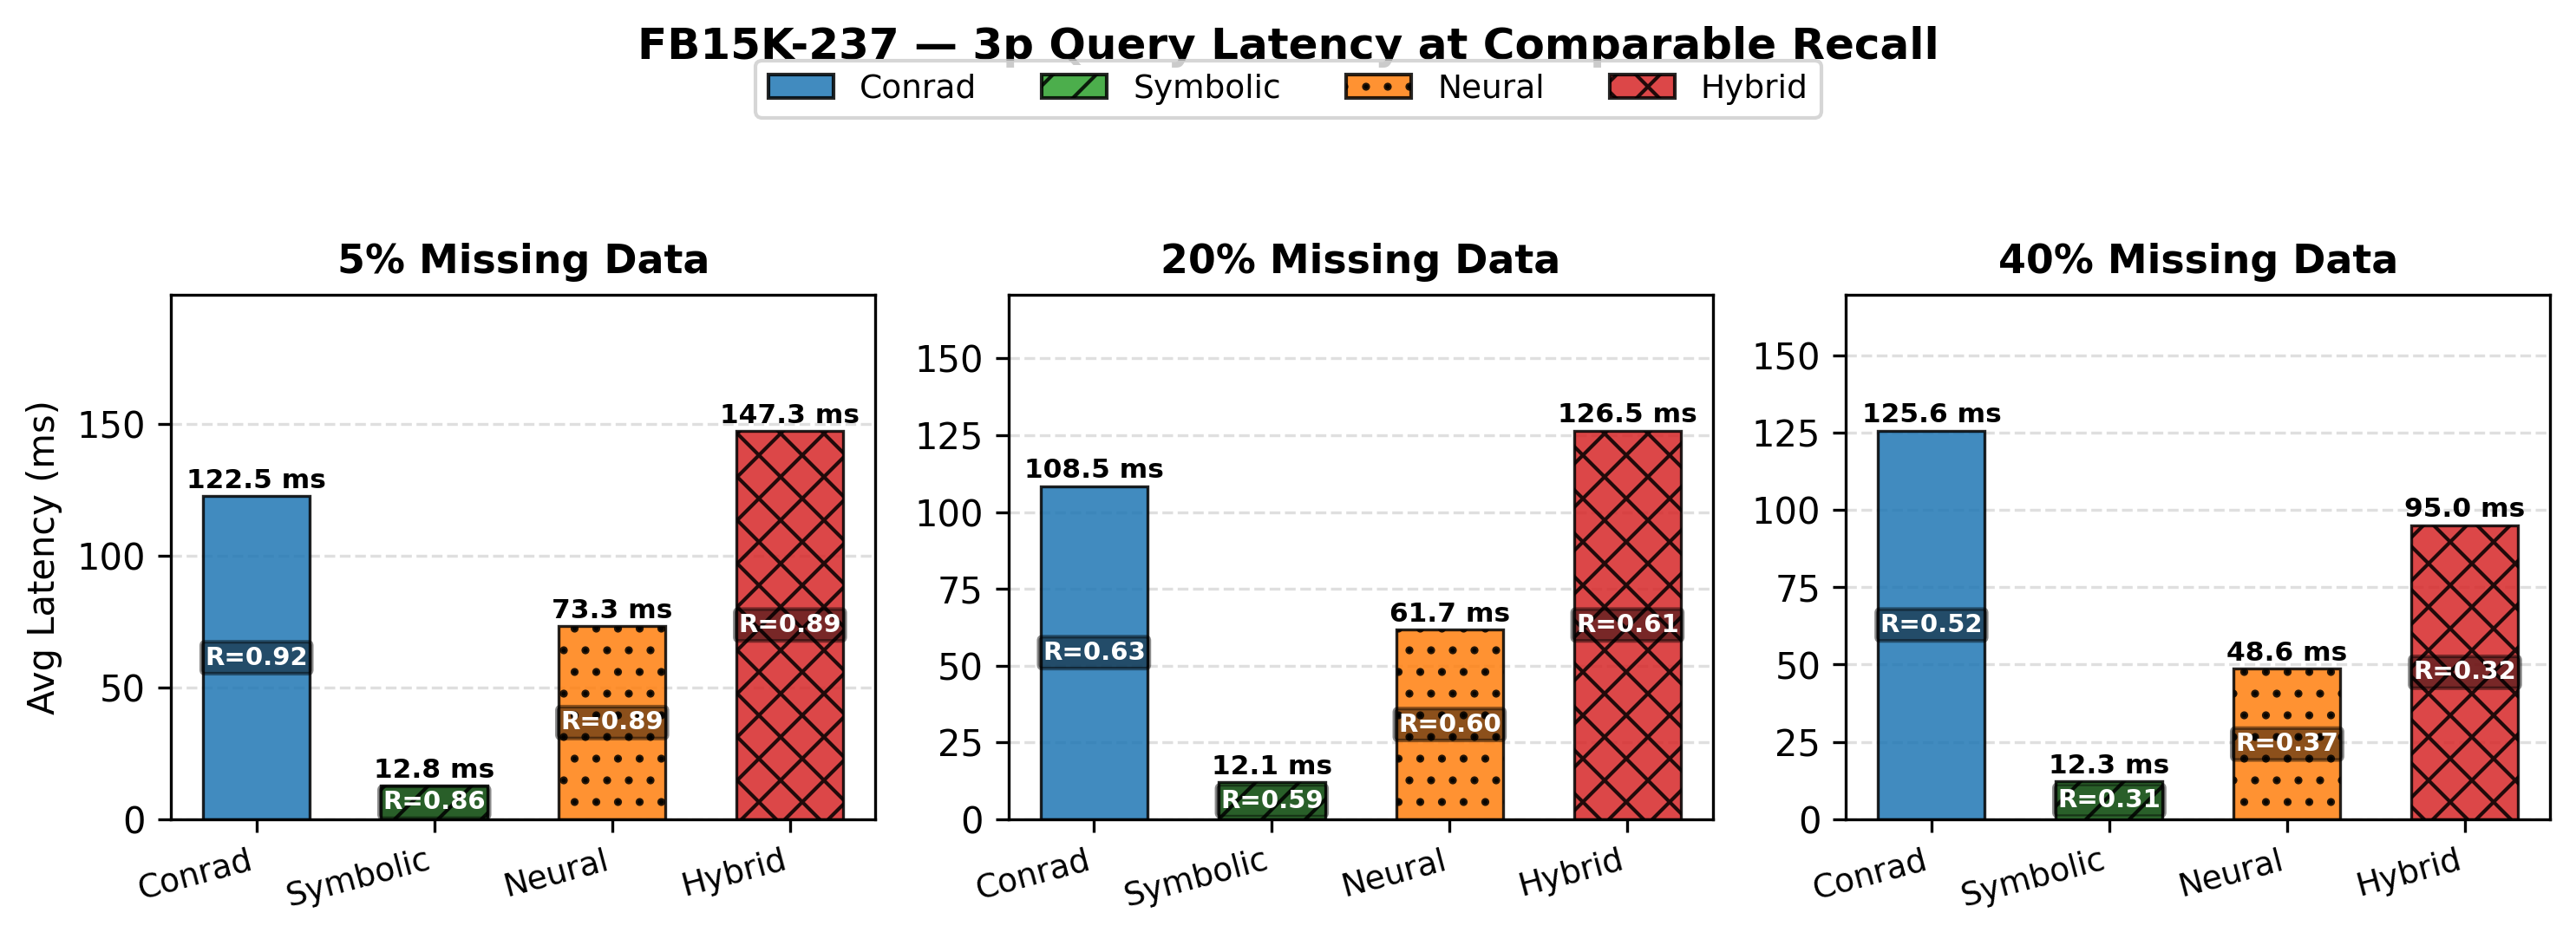

The Python source for this figure:
import matplotlib.pyplot as plt
import matplotlib.patches as mpatches
import numpy as np
import pandas as pd
import re
from pathlib import Path

# --- Configuration ---
dataset = "fb15k-237"
query_pipeline = "ThreeHopPipeline"
alphas = [0.5, 0.6, 0.7, 0.8, 0.9]
neural_thresholds = [0.7, 0.8, 0.9, 0.99]
hybrid_thresholds = [0.45, 0.5, 0.6, 0.7]

base_path = Path("/data/sonia/conrad/artifacts/plots_results")

# Sparsity regimes and their target recall ranges:
#   1. 5% missing  → ~90% recall achievers
#   2. 20% missing → ~60% recall achievers
#   3. 40% missing → <50% recall achievers
regimes = [
    {"sparsity": 5,  "label": "5% Missing Data",  "recall_target": 0.90, "recall_range": (0.85, 1.00)},
    {"sparsity": 20, "label": "20% Missing Data", "recall_target": 0.60, "recall_range": (0.55, 0.70)},
    {"sparsity": 40, "label": "40% Missing Data", "recall_target": 0.45, "recall_range": (0.00, 0.55)},
]

# --- Data loading helpers ---

def parse_conrad_avg_time(sparsity, confidence):
    """Parse avg latency (ms) from Conrad benchmark log file."""
    dir_name = f"conrad_bench_{dataset}_{query_pipeline}_{sparsity}"
    log_path = base_path / dir_name / f"benchmark_conf_{confidence}.log"
    if not log_path.exists():
        print(f"  Conrad log not found: {log_path}")
        return None
    text = log_path.read_text()
    # Match: "OVERALL AVERAGE (All queries): ... Avg Time: 122.45ms"
    m = re.search(r'OVERALL AVERAGE \(All queries\).*?Avg Time:\s*([0-9.]+)ms', text)
    if m:
        return float(m.group(1))
    return None


def load_conrad_points(sparsity):
    """Return list of (recall, precision, avg_time_ms, label) for Conrad."""
    dir_name = f"conrad_bench_{dataset}_{query_pipeline}_{sparsity}"
    csv_path = base_path / dir_name / "results_summary.csv"
    if not csv_path.exists():
        return []
    df = pd.read_csv(csv_path)
    points = []
    for _, row in df.iterrows():
        conf = row['confidence']
        avg_t = parse_conrad_avg_time(sparsity, conf)
        if avg_t is not None:
            points.append({
                "recall": row['recall'],
                "precision": row['precision'],
                "latency_ms": avg_t,
                "label": f"α={conf}",
            })
    return points


def load_baseline_points(baseline, sparsity):
    """Return list of (recall, precision, avg_time_ms, label) for a baseline."""
    prefix = f"{baseline}_bench_{dataset}_{query_pipeline}_{sparsity}"
    csv_path = base_path / prefix / "baseline_results_summary.csv"
    if not csv_path.exists():
        return []
    df = pd.read_csv(csv_path)
    rows = df[df['baseline'] == baseline]
    points = []
    for _, row in rows.iterrows():
        t = row['threshold']
        label = f"t={t}" if t != "N/A" else ""
        points.append({
            "recall": row['recall'],
            "precision": row['precision'],
            "latency_ms": row['avg_time_ms'],
            "label": label,
        })
    return points


def pick_closest(points, recall_target, recall_range):
    """From a list of point dicts, pick the one whose recall is closest to
    recall_target while falling within recall_range. If none are in range,
    pick the closest overall."""
    if not points:
        return None
    in_range = [p for p in points if recall_range[0] <= p['recall'] <= recall_range[1]]
    pool = in_range if in_range else points
    return min(pool, key=lambda p: abs(p['recall'] - recall_target))


# --- Collect selected points per regime ---
methods_config = [
    ("Conrad",   "C0", "conrad",   None),
    ("Symbolic", "C2", "symbolic", "//"),
    ("Neural",   "C1", "neural",   ".."),
    ("Hybrid",   "C3", "hybrid",   "xx"),
]

selected = []  # list of dicts per regime
for regime in regimes:
    sp = regime["sparsity"]
    target = regime["recall_target"]
    rng = regime["recall_range"]

    regime_data = {"regime": regime, "methods": {}}

    # Conrad
    conrad_pts = load_conrad_points(sp)
    best_c = pick_closest(conrad_pts, target, rng)
    regime_data["methods"]["Conrad"] = best_c
    if best_c:
        print(f"[{regime['label']}] Conrad  → recall={best_c['recall']:.4f}, latency={best_c['latency_ms']:.2f}ms ({best_c['label']})")

    # Baselines
    for method_name, _, baseline_key, _ in methods_config[1:]:
        pts = load_baseline_points(baseline_key, sp)
        best = pick_closest(pts, target, rng)
        regime_data["methods"][method_name] = best
        if best:
            print(f"[{regime['label']}] {method_name:8s} → recall={best['recall']:.4f}, latency={best['latency_ms']:.2f}ms ({best['label']})")

    selected.append(regime_data)

# --- Plotting: grouped bar chart 1×3 ---
fig, axes = plt.subplots(1, 3, figsize=(10, 3.5), sharey=False)

bar_width = 0.6
method_names = [m[0] for m in methods_config]
method_colors = {m[0]: m[1] for m in methods_config}
method_hatches = {m[0]: m[3] for m in methods_config}

for col, regime_sel in enumerate(selected):
    ax = axes[col]
    regime = regime_sel["regime"]
    methods_data = regime_sel["methods"]

    x_positions = np.arange(len(method_names))
    latencies = []
    recalls = []
    colors = []
    hatches = []

    for mname in method_names:
        pt = methods_data.get(mname)
        if pt is not None:
            latencies.append(pt['latency_ms'])
            recalls.append(pt['recall'])
        else:
            latencies.append(0)
            recalls.append(None)
        colors.append(method_colors[mname])
        hatches.append(method_hatches[mname])

    bars = ax.bar(x_positions, latencies, bar_width,
                  color=colors, edgecolor='black', linewidth=0.8, alpha=0.85)

    # Apply hatches
    for bar, hatch in zip(bars, hatches):
        if hatch:
            bar.set_hatch(hatch)

    # Annotate bars with latency value and recall
    for i, (bar, lat, rec) in enumerate(zip(bars, latencies, recalls)):
        if lat > 0 and rec is not None:
            # Latency on top
            ax.text(bar.get_x() + bar.get_width() / 2, bar.get_height() + 1,
                    f'{lat:.1f} ms', ha='center', va='bottom', fontsize=7.5,
                    fontweight='bold')
            # Recall inside bar
            ax.text(bar.get_x() + bar.get_width() / 2,
                    bar.get_height() * 0.5,
                    f'R={rec:.2f}', ha='center', va='center', fontsize=7,
                    color='white', fontweight='bold',
                    bbox=dict(boxstyle='round,pad=0.15', facecolor='black', alpha=0.45))

    ax.set_xticks(x_positions)
    ax.set_xticklabels(method_names, fontsize=9, rotation=15, ha='right')
    ax.set_title(regime["label"], fontsize=11, fontweight='bold')
    ax.set_ylabel("Avg Latency (ms)" if col == 0 else "", fontsize=10)
    ax.grid(axis='y', linestyle='--', alpha=0.4)
    ax.set_axisbelow(True)

    # Set y-axis with some headroom for annotation
    max_lat = max(latencies) if latencies else 10
    ax.set_ylim(0, max_lat * 1.35)

# Suptitle
fig.suptitle("FB15K-237 — 3p Query Latency at Comparable Recall", fontsize=12, fontweight='bold', y=1.02)

# Legend
legend_patches = []
for mname, mcolor, _, mhatch in methods_config:
    p = mpatches.Patch(facecolor=mcolor, edgecolor='black', hatch=mhatch,
                       alpha=0.85, label=mname)
    legend_patches.append(p)
fig.legend(handles=legend_patches, loc='upper center', ncol=4, fontsize=9,
           bbox_to_anchor=(0.5, 1.0), frameon=True)

plt.tight_layout(rect=[0, 0, 1, 0.92])
plt.savefig('baselines_latency_fb15k237.png', dpi=300, bbox_inches='tight')
print("\nPlot saved to baselines_latency_fb15k237.png")
